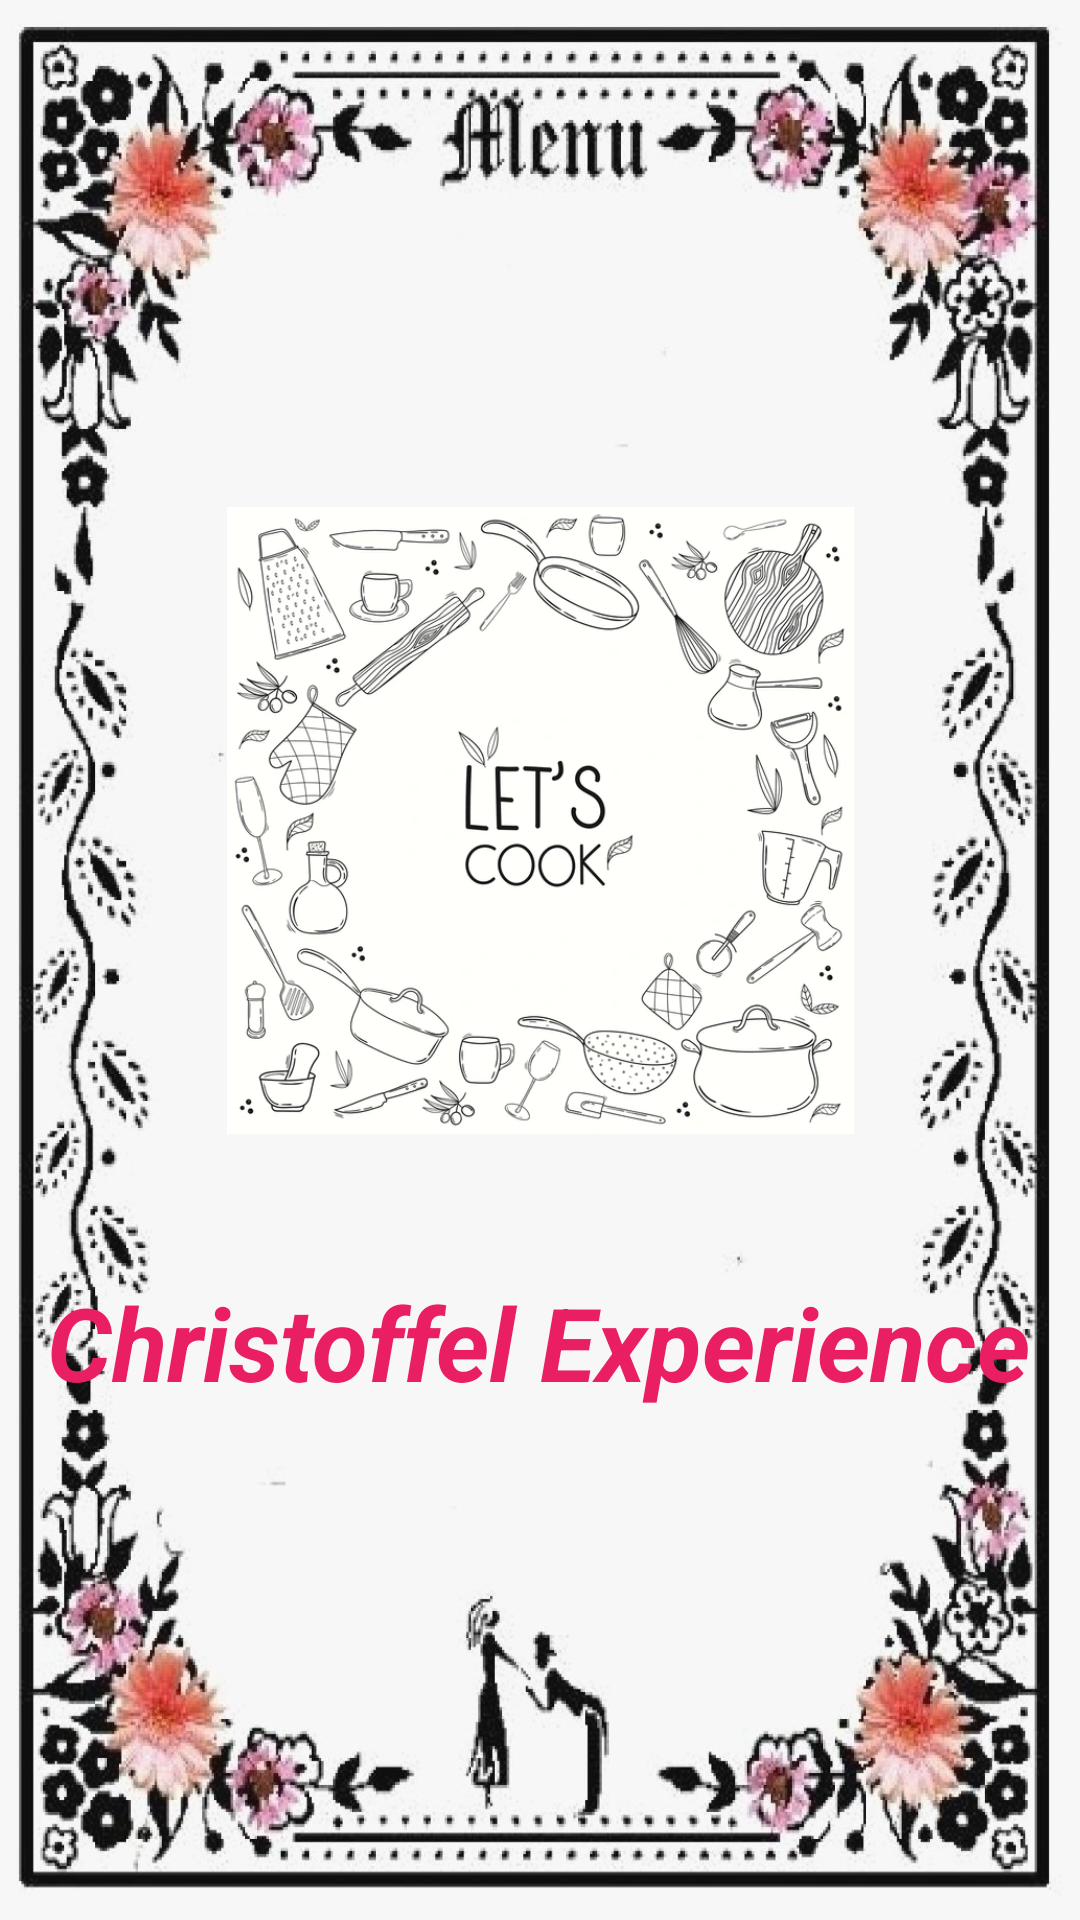

Layout XML and referenced resources for this Android screen:
<!-- AndroidManifest.xml: application theme Theme.MASTPROJECT -->
<!-- res/layout/activity_splashscreen.xml -->
<?xml version="1.0" encoding="utf-8"?>
<androidx.constraintlayout.widget.ConstraintLayout xmlns:android="http://schemas.android.com/apk/res/android"
    xmlns:app="http://schemas.android.com/apk/res-auto"
    xmlns:tools="http://schemas.android.com/tools"
    android:background="@drawable/menu1"
    android:id="@+id/main"
    android:layout_width="match_parent"
    android:layout_height="match_parent"
    tools:context=".splashscreen">

    <ImageView
        android:id="@+id/imgSplash"
        android:layout_width="209dp"
        android:layout_height="247dp"
        app:layout_constraintBottom_toBottomOf="parent"
        app:layout_constraintEnd_toEndOf="parent"
        app:layout_constraintStart_toStartOf="parent"
        app:layout_constraintTop_toTopOf="parent"
        app:layout_constraintVertical_bias="0.382"
        app:srcCompat="@drawable/splashcooking" />

    <TextView
        android:id="@+id/textView"
        android:layout_width="wrap_content"
        android:layout_height="wrap_content"
        android:text="Christoffel Experience"
        android:textColor="#E91E63"
        android:textSize="34sp"
        android:textStyle="bold|italic"
        app:layout_constraintBottom_toBottomOf="parent"
        app:layout_constraintEnd_toEndOf="parent"
        app:layout_constraintHorizontal_bias="0.493"
        app:layout_constraintStart_toStartOf="parent"
        app:layout_constraintTop_toTopOf="parent"
        app:layout_constraintVertical_bias="0.714" />
</androidx.constraintlayout.widget.ConstraintLayout>
<!-- resources referenced by this layout -->
<resources>
  <!-- drawable menu1: jpg bitmap (drawable, 197522 bytes) -->
  <!-- drawable splashcooking: webp bitmap (drawable, 59702 bytes) -->
  <style name="Theme.MASTPROJECT" parent="Base.Theme.MASTPROJECT" />
  <style name="Base.Theme.MASTPROJECT" parent="Theme.Material3.DayNight.NoActionBar">
          
          
      </style>
</resources>
